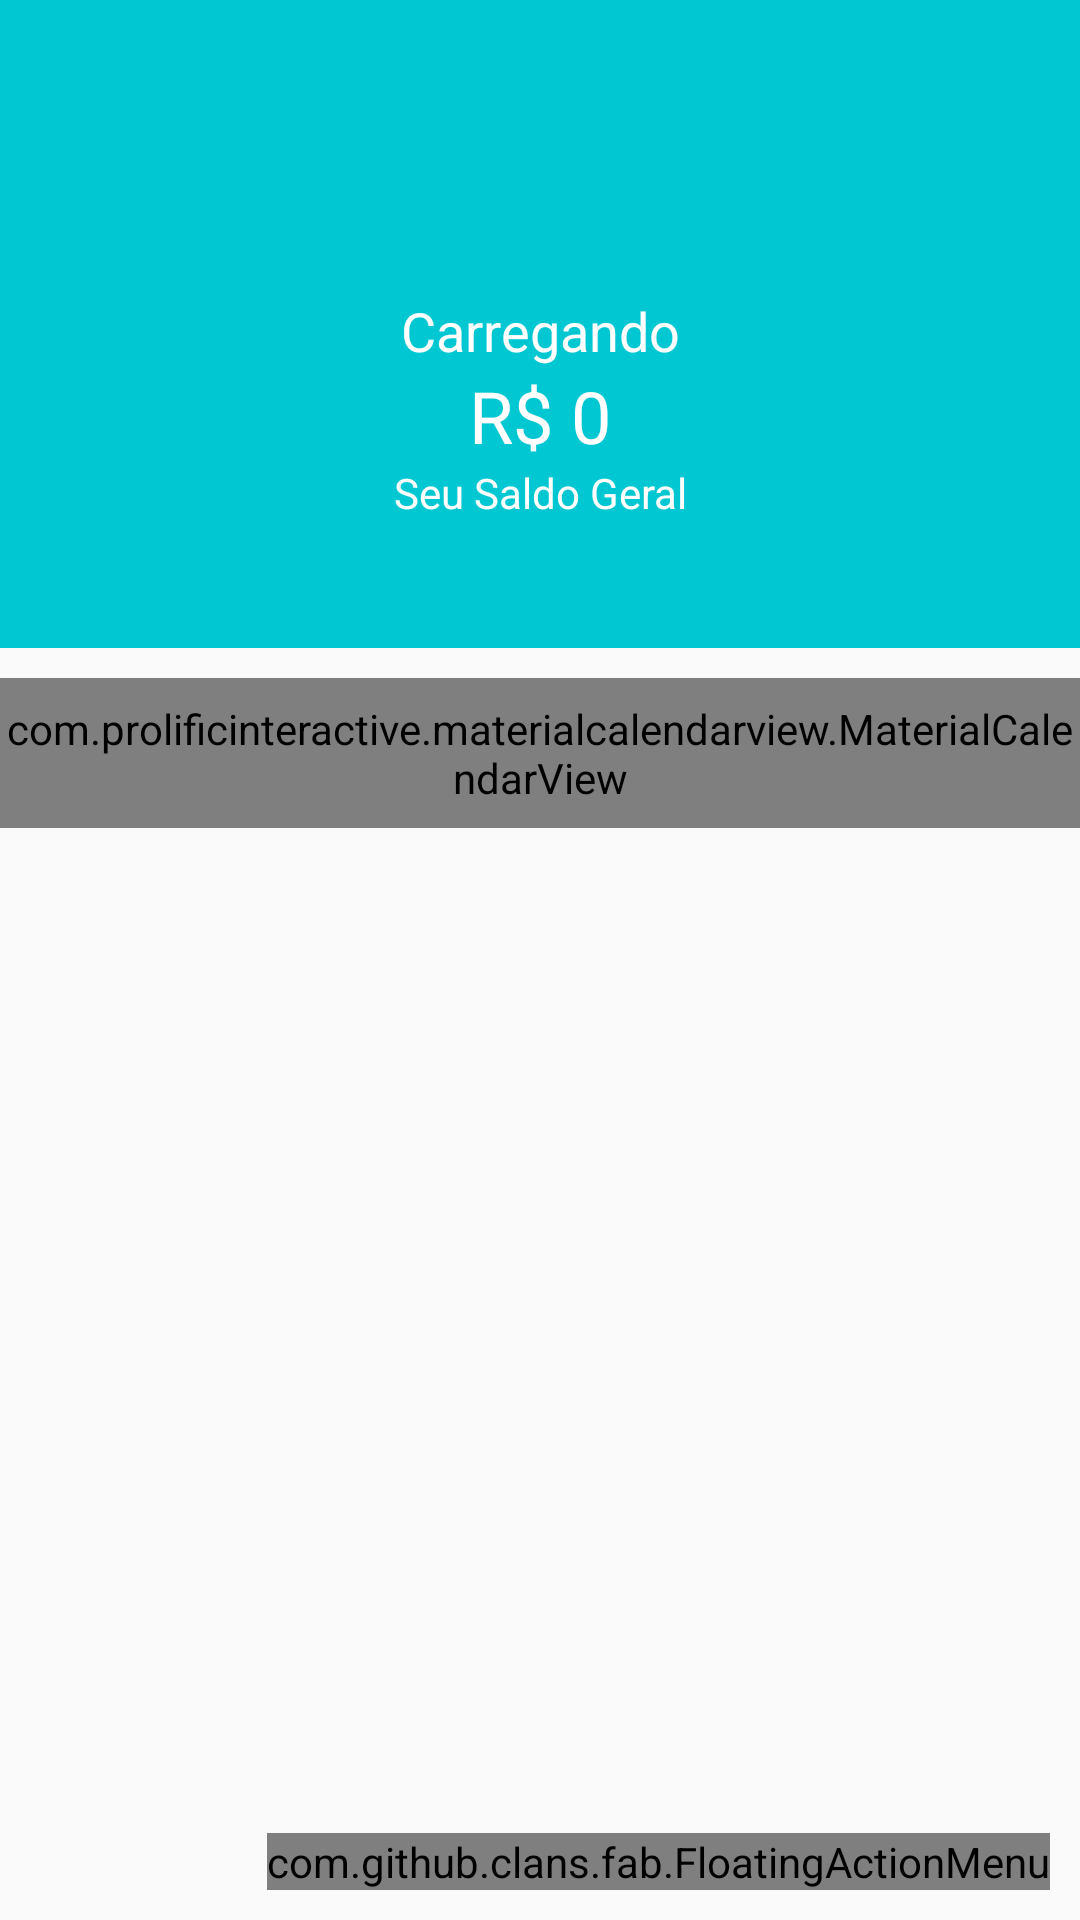

Here is an Android app screen rendered from its layout file. Give the layout XML and the strings, colors and styles it references.
<!-- AndroidManifest.xml: activity theme AppTheme.NoActionBar -->
<!-- res/layout/activity_principal.xml -->
<?xml version="1.0" encoding="utf-8"?>

<android.support.design.widget.CoordinatorLayout xmlns:android="http://schemas.android.com/apk/res/android"
    xmlns:app="http://schemas.android.com/apk/res-auto"
    xmlns:tools="http://schemas.android.com/tools"
    android:layout_width="match_parent"
    android:layout_height="match_parent"
    xmlns:fab="http://schemas.android.com/apk/res-auto"
    tools:context=".activitys.PrincipalActivity">

    <android.support.design.widget.AppBarLayout
        android:layout_width="match_parent"
        android:layout_height="wrap_content"
        android:theme="@style/AppTheme.AppBarOverlay"
        app:elevation="0dp">

        <android.support.v7.widget.Toolbar
            android:id="@+id/toolbar"
            android:layout_width="match_parent"
            android:layout_height="?attr/actionBarSize"
            android:background="?attr/colorPrimary"
            app:popupTheme="@style/AppTheme.PopupOverlay" />

    </android.support.design.widget.AppBarLayout>

    <include layout="@layout/content_principal" />

    <com.github.clans.fab.FloatingActionMenu
        android:layout_width="wrap_content"
        android:layout_height="wrap_content"
        android:layout_gravity="end|bottom"
        android:layout_margin="10dp"
        fab:menu_icon="@drawable/ic_add_branco_24dp"
        app:menu_colorNormal="@color/colorAccent"
        app:menu_colorPressed="@color/colorAccent"
        >

        <com.github.clans.fab.FloatingActionButton
            android:id="@+id/menu_despesa"
            android:onClick="adicionarDespesa"
            android:layout_width="wrap_content"
            android:layout_height="wrap_content"
            android:src="@drawable/ic_menor_branco_24dp"
            app:fab_colorNormal="@color/colorPrimaryDarkDespesa"
            app:menu_colorPressed="@color/colorPrimaryDarkDespesa"
            fab:fab_label="Despesa"
            fab:fab_size="mini"
            />

        <com.github.clans.fab.FloatingActionButton
            android:id="@+id/menu_receita"
            android:onClick="adicionarReceita"
            android:layout_width="wrap_content"
            android:layout_height="wrap_content"
            android:src="@drawable/ic_add_branco_24dp"
            app:fab_colorNormal="@color/colorPrimaryDarkReceita"
            app:menu_colorPressed="@color/colorPrimaryDarkReceita"
            fab:fab_label="Receita"
            fab:fab_size="mini"
            />

    </com.github.clans.fab.FloatingActionMenu>

</android.support.design.widget.CoordinatorLayout>
<!-- res/layout/content_principal.xml (included above) -->
<?xml version="1.0" encoding="utf-8"?>

<LinearLayout xmlns:android="http://schemas.android.com/apk/res/android"
    xmlns:app="http://schemas.android.com/apk/res-auto"
    xmlns:tools="http://schemas.android.com/tools"
    android:layout_width="match_parent"
    android:layout_height="match_parent"
    android:orientation="vertical"
    app:layout_behavior="@string/appbar_scrolling_view_behavior"
    tools:context=".activitys.PrincipalActivity"
    tools:showIn="@layout/activity_principal">

    <LinearLayout
        android:layout_width="match_parent"
        android:layout_height="160dp"
        android:background="@color/colorPrimary"
        android:gravity="center"
        android:orientation="vertical"
        tools:layout_editor_absoluteX="8dp"
        tools:layout_editor_absoluteY="8dp">

        <TextView
            android:id="@+id/textViewSaudacao"
            android:layout_width="match_parent"
            android:layout_height="wrap_content"
            android:text="@string/carregando"
            android:textAlignment="center"
            android:textColor="@android:color/white"
            android:textSize="18sp" />

        <TextView
            android:id="@+id/textViewSaldo"
            android:layout_width="match_parent"
            android:layout_height="wrap_content"
            android:text="@string/r_0"
            android:textAlignment="center"
            android:textColor="@android:color/white"
            android:textSize="24sp" />

        <TextView
            android:id="@+id/textViewSaldoGeral"
            android:layout_width="match_parent"
            android:layout_height="wrap_content"
            android:text="@string/saldo_geral"
            android:textAlignment="center"
            android:textColor="@android:color/white" />
    </LinearLayout>

    <com.prolificinteractive.materialcalendarview.MaterialCalendarView xmlns:app="http://schemas.android.com/apk/res-auto"
        android:id="@+id/calendarView"
        android:layout_width="match_parent"
        android:layout_height="50dp"
        android:layout_marginTop="10dp"
        app:mcv_selectionColor="#00F"
        app:mcv_showOtherDates="all"
        app:mcv_tileSize="50dp" />

    <android.support.v7.widget.RecyclerView
        android:id="@+id/recyclerMovimentos"
        android:layout_width="match_parent"
        android:layout_height="300dp"
        android:layout_marginTop="5dp" />

</LinearLayout>
<!-- resources referenced by this layout -->
<resources>
  <color name="colorAccent">#FF706A</color>
  <color name="colorPrimary">#01C7D2</color>
  <color name="colorPrimaryDarkDespesa">#E66560</color>
  <color name="colorPrimaryDarkReceita">#00BE8B</color>
  <string name="carregando">Carregando</string>
  <string name="r_0">R$ 0</string>
  <string name="saldo_geral">Seu Saldo Geral</string>
  <style name="AppTheme.AppBarOverlay" parent="ThemeOverlay.AppCompat.Dark.ActionBar" />
  <style name="AppTheme.PopupOverlay" parent="ThemeOverlay.AppCompat.Light" />
  <style name="AppTheme.NoActionBar">
          <item name="windowActionBar">false</item>
          <item name="windowNoTitle">true</item>
      </style>
</resources>
